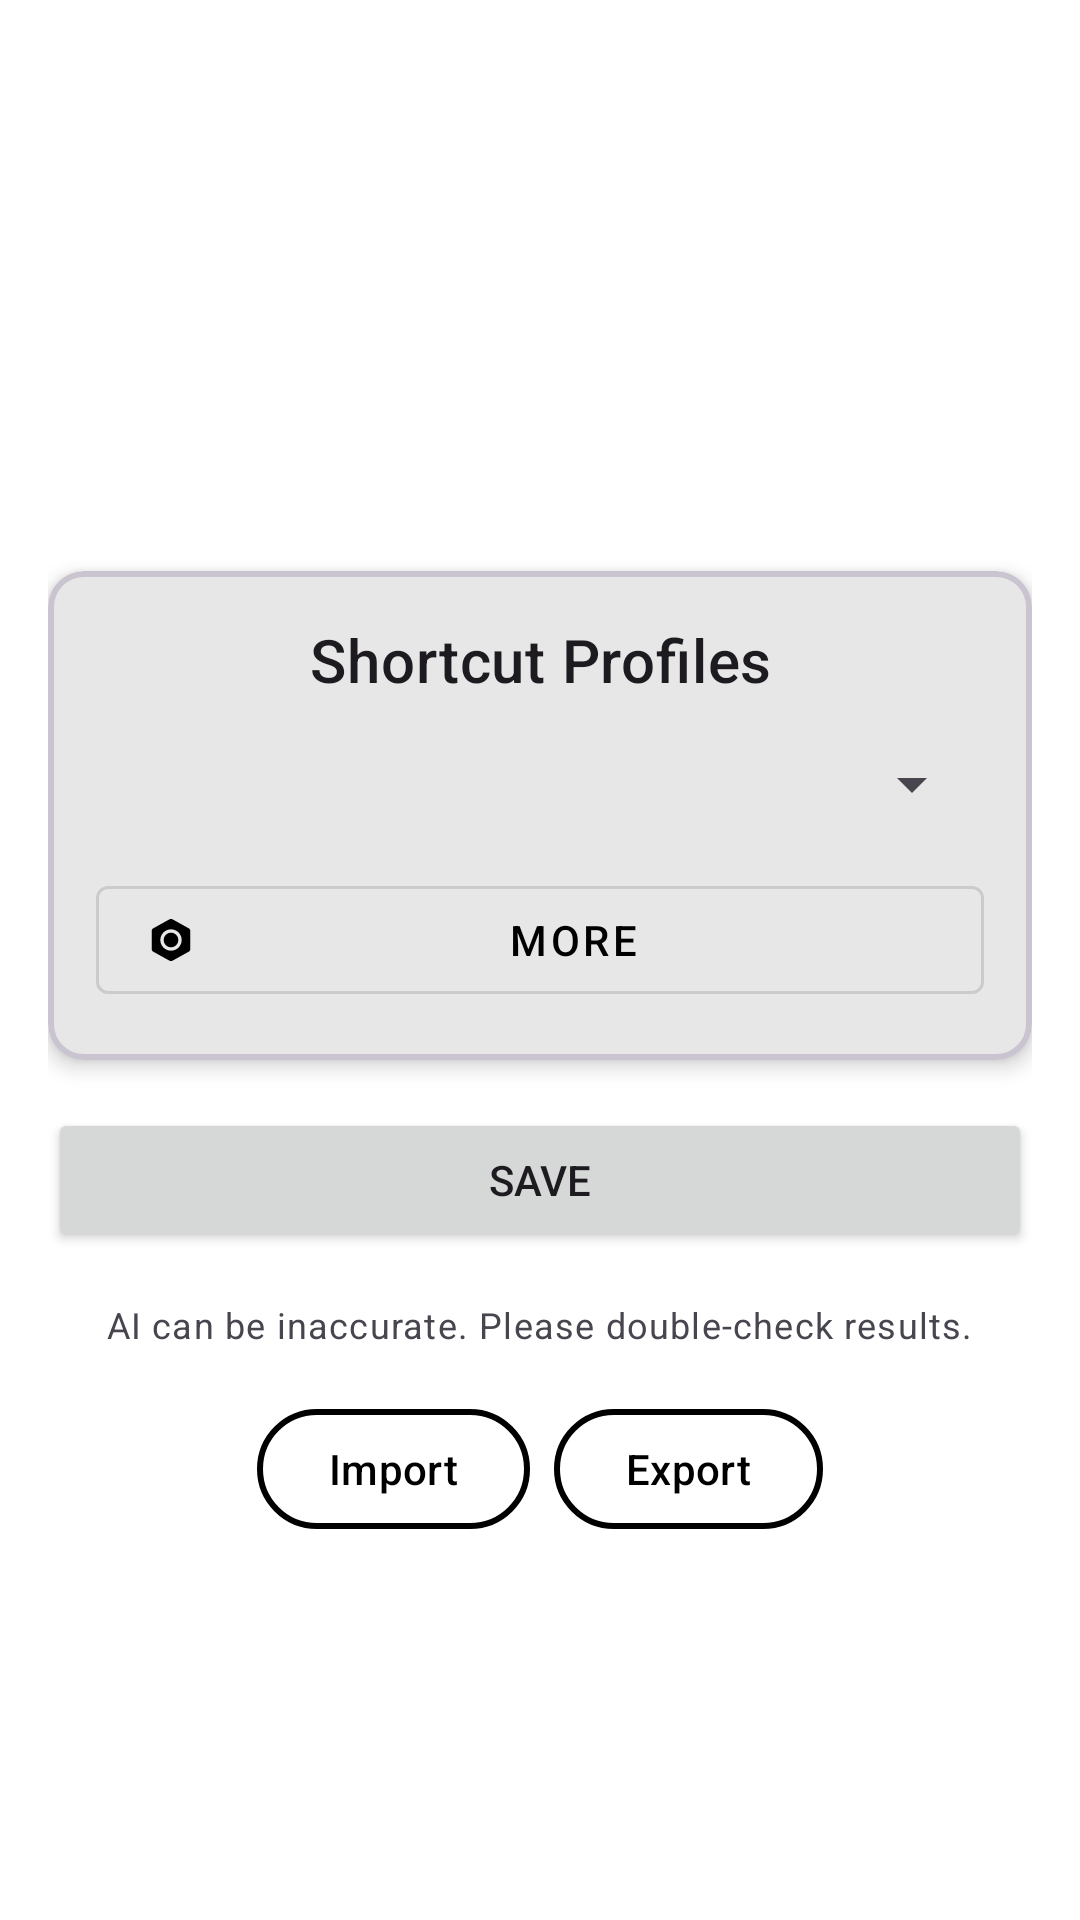

The Android layout XML behind this screen, and the referenced resources:
<!-- AndroidManifest.xml: application theme Theme.DrawNow -->
<!-- res/layout/activity_shortcut.xml -->
<?xml version="1.0" encoding="utf-8"?>
<androidx.constraintlayout.widget.ConstraintLayout xmlns:android="http://schemas.android.com/apk/res/android"
    xmlns:app="http://schemas.android.com/apk/res-auto"
    xmlns:tools="http://schemas.android.com/tools"
    android:layout_width="match_parent"
    android:layout_height="match_parent"
    android:paddingTop="?attr/actionBarSize">

    <ScrollView

        android:id="@+id/command_scrollview"
        android:layout_width="0dp"
        android:layout_height="0dp"
        android:fillViewport="true"
        app:layout_constraintBottom_toBottomOf="parent"
        app:layout_constraintEnd_toEndOf="parent"
        app:layout_constraintStart_toStartOf="parent"
        app:layout_constraintTop_toTopOf="parent"
        android:clipToPadding="false"
        android:paddingVertical="16dp">

        <LinearLayout
            android:layout_width="match_parent"
            android:layout_height="wrap_content"
            android:gravity="center"
            android:orientation="vertical"
            android:paddingHorizontal="16dp">

            
            <com.google.android.material.card.MaterialCardView
                style="?attr/materialCardViewOutlinedStyle"
                android:layout_width="match_parent"
                app:cardElevation="4dp"
                android:layout_height="wrap_content"
                android:layout_marginBottom="16dp">

                <LinearLayout
                    android:layout_width="match_parent"
                    android:layout_height="wrap_content"
                    android:orientation="vertical"
                    android:padding="16dp">

                    <TextView
                        android:layout_width="match_parent"
                        android:layout_height="wrap_content"
                        android:layout_marginBottom="16dp"
                        android:text="@string/shortcut_profiles"
                        android:textAlignment="center"
                        android:textAppearance="?attr/textAppearanceHeadline6" />

                    <Spinner
                        android:id="@+id/shortcutProfileSpinner"
                        android:layout_width="match_parent"
                        android:layout_height="wrap_content"
                        android:layout_marginBottom="16dp"
                        android:padding="12dp"
                        tools:text="Default" />

                    <com.google.android.material.textfield.TextInputLayout
                        android:id="@+id/shortcut_name_layout"
                        style="@style/Widget.MaterialComponents.TextInputLayout.OutlinedBox"
                        android:layout_width="match_parent"
                        android:layout_height="wrap_content"
                        android:layout_marginBottom="16dp"
                        android:hint="@string/shortcut_profile_name_input_hint"
                        android:visibility="gone"
                        tools:visibility="visible">

                        <com.google.android.material.textfield.TextInputEditText
                            android:id="@+id/shortcut_profile_input"
                            android:layout_width="match_parent"
                            android:layout_height="wrap_content"
                            android:inputType="text" />
                    </com.google.android.material.textfield.TextInputLayout>



                    <com.google.android.material.button.MaterialButton
                        android:id="@+id/manage_profile_button"
                        style="@style/Widget.MaterialComponents.Button.OutlinedButton"
                        android:layout_width="match_parent"
                        android:layout_height="wrap_content"
                        android:text="@string/more"
                        app:icon="@drawable/settings_icon" />



                </LinearLayout>
            </com.google.android.material.card.MaterialCardView>

            
            <com.google.android.material.card.MaterialCardView
                android:id="@+id/key_sequence_card"
                style="?attr/materialCardViewOutlinedStyle"
                android:layout_width="match_parent"
                android:layout_height="wrap_content"
                android:layout_marginBottom="16dp"
                android:visibility="gone"
                app:cardElevation="4dp"
                tools:visibility="visible">

                <LinearLayout
                    android:id="@+id/seqeuenceLinearlayout"
                    android:layout_width="match_parent"
                    android:layout_height="wrap_content"
                    android:orientation="vertical"
                    android:padding="16dp">



                    <TextView
                        android:layout_width="match_parent"
                        android:layout_height="wrap_content"
                        android:layout_marginBottom="16dp"
                        android:text="@string/key_sequences"
                        android:textAlignment="center"
                        android:textAppearance="?attr/textAppearanceHeadline6" />

                    <LinearLayout
                        android:id="@+id/addDeleteLinearLayout"
                        android:layout_width="match_parent"
                        android:layout_height="wrap_content"
                        android:orientation="horizontal">

                        <com.google.android.material.button.MaterialButton
                            android:id="@+id/addKeysequenceButton"
                            android:layout_width="0dp"
                            android:layout_height="wrap_content"
                            android:layout_weight="1"
                            android:text="@string/add"
                            app:icon="@drawable/plus_icon" />

                    </LinearLayout>
                </LinearLayout>
            </com.google.android.material.card.MaterialCardView>

            
            <com.google.android.material.card.MaterialCardView
                android:id="@+id/ai_mode_card"
                style="?attr/materialCardViewOutlinedStyle"
                android:layout_width="match_parent"
                android:layout_height="wrap_content"
                android:layout_marginBottom="16dp"
                android:visibility="gone"
                app:cardElevation="4dp"
                tools:visibility="visible">

                <LinearLayout
                    android:id="@+id/aiLinearLayout"
                    android:layout_width="match_parent"
                    android:layout_height="wrap_content"
                    android:orientation="vertical"
                    android:padding="16dp">

                    <TextView
                        android:layout_width="match_parent"
                        android:layout_height="wrap_content"
                        android:layout_marginBottom="16dp"
                        android:text="@string/use_ai_mode_to_create_shortcuts"
                        android:textAlignment="center"
                        android:textAppearance="?attr/textAppearanceHeadline6"
                        android:textColor="?attr/colorPrimary" />

                    <FrameLayout
                        android:layout_width="match_parent"
                        android:layout_height="wrap_content"
                        android:layout_marginBottom="8dp">

                        <com.google.android.material.textfield.TextInputLayout
                            android:id="@+id/aiSearchInputLayout"
                            style="@style/Widget.MaterialComponents.TextInputLayout.OutlinedBox"
                            android:layout_width="match_parent"
                            android:layout_height="wrap_content">

                            <com.google.android.material.textfield.TextInputEditText
                                android:id="@+id/aiSearchInput"
                                android:layout_width="match_parent"
                                android:layout_height="wrap_content"
                                android:inputType="text" />


                        </com.google.android.material.textfield.TextInputLayout>


                        <com.airbnb.lottie.LottieAnimationView
                            android:id="@+id/loading_animation"
                            android:layout_width="40dp"
                            android:layout_height="40dp"
                            android:layout_gravity="start|center_vertical"
                            android:layout_marginEnd="8dp"
                            android:visibility="gone"
                            app:lottie_autoPlay="true"
                            app:lottie_fileName="Loading.json"
                            app:lottie_loop="true"
                            tools:visibility="visible" />

                    </FrameLayout>


                    <Button
                        android:id="@+id/aiSearchButton"
                        android:layout_width="match_parent"
                        android:layout_height="wrap_content"
                        android:text="@string/ai_search" />

                </LinearLayout>
            </com.google.android.material.card.MaterialCardView>

            
            <Button
                android:id="@+id/saveShortcutProfileButton"
                android:layout_width="match_parent"
                android:layout_height="wrap_content"
                android:paddingVertical="12dp"
                android:text="@string/save"
                app:icon="@drawable/addcommand_icon" />

            
            <TextView
                android:id="@+id/textView"
                android:layout_width="wrap_content"
                android:layout_height="wrap_content"
                android:layout_gravity="center_horizontal"
                android:layout_marginTop="16dp"
                android:text="@string/ai_can_make_mistakes_so_double_check_it"
                android:textAppearance="?attr/textAppearanceCaption"/>

            <LinearLayout
                android:layout_width="wrap_content"
                android:layout_height="wrap_content"
                android:layout_marginTop="16dp"
                android:gravity="center"
                android:orientation="horizontal">

                <com.google.android.material.button.MaterialButton
                    android:id="@+id/import_button"
                    style="?attr/materialButtonOutlinedStyle"
                    android:layout_width="wrap_content"
                    android:layout_height="wrap_content"
                    android:text="@string/import_title" />

                <com.google.android.material.button.MaterialButton
                    android:id="@+id/export_button"
                    style="?attr/materialButtonOutlinedStyle"
                    android:layout_width="wrap_content"
                    android:layout_height="wrap_content"
                    android:layout_marginStart="8dp"
                    android:text="@string/export_title" />

            </LinearLayout>
        </LinearLayout>

    </ScrollView>

</androidx.constraintlayout.widget.ConstraintLayout>
<!-- resources referenced by this layout -->
<resources>
  <!-- drawable addcommand_icon (drawable) -->
  <vector xmlns:android="http://schemas.android.com/apk/res/android"
      android:width="18dp"
      android:height="18dp"
      android:viewportWidth="18"
      android:viewportHeight="18">
    <group>
      <clip-path
          android:pathData="M0,0h18v18h-18z"/>
      <path
          android:pathData="M16,2.5H2C1.735,2.5 1.48,2.605 1.293,2.793C1.105,2.98 1,3.235 1,3.5V14.5C1,14.765 1.105,15.02 1.293,15.207C1.48,15.395 1.735,15.5 2,15.5H16C16.265,15.5 16.52,15.395 16.707,15.207C16.895,15.02 17,14.765 17,14.5V3.5C17,3.235 16.895,2.98 16.707,2.793C16.52,2.605 16.265,2.5 16,2.5ZM3.4,7.905V6.585L8.4,8.88V9.92L3.4,12.215V10.89L6.655,9.39L3.4,7.905ZM11.7,12.7H8.5V11.5H11.7V12.7ZM2,4.6V3.5H16V4.6H2Z"
          android:fillColor="#000000"/>
    </group>
  </vector>
  <!-- drawable plus_icon (drawable) -->
  <vector xmlns:android="http://schemas.android.com/apk/res/android"
      android:width="18dp"
      android:height="21dp"
      android:viewportWidth="18"
      android:viewportHeight="21">
    <path
        android:pathData="M6,2C6,1.47 6.211,0.961 6.586,0.586C6.961,0.211 7.47,0 8,0H10C10.53,0 11.039,0.211 11.414,0.586C11.789,0.961 12,1.47 12,2V6H16C16.53,6 17.039,6.211 17.414,6.586C17.789,6.961 18,7.47 18,8V10C18,10.53 17.789,11.039 17.414,11.414C17.039,11.789 16.53,12 16,12H12V16C12,16.53 11.789,17.039 11.414,17.414C11.039,17.789 10.53,18 10,18H8C7.47,18 6.961,17.789 6.586,17.414C6.211,17.039 6,16.53 6,16V12H2C1.47,12 0.961,11.789 0.586,11.414C0.211,11.039 0,10.53 0,10V8C0,7.47 0.211,6.961 0.586,6.586C0.961,6.211 1.47,6 2,6H6V2Z"
        android:fillColor="#000000"
        android:fillType="evenOdd"/>
  </vector>
  <string name="add">Add</string>
  <string name="ai_can_make_mistakes_so_double_check_it">AI can be inaccurate. Please double-check results.</string>
  <string name="ai_search">AI Search</string>
  <string name="export_title">Export</string>
  <string name="import_title">Import</string>
  <string name="key_sequences">Key Sequences</string>
  <string name="more">More</string>
  <string name="save">Save</string>
  <string name="shortcut_profile_name_input_hint">Name</string>
  <string name="shortcut_profiles">Shortcut Profiles</string>
  <string name="use_ai_mode_to_create_shortcuts">Use AI to Create Shortcuts</string>
  <color name="light_primary">@color/black</color>
  <color name="light_onPrimary">@color/white</color>
  <color name="light_primaryContainer">@color/white</color>
  <color name="light_onPrimaryContainer">@color/black</color>
  <color name="light_secondary">@color/black</color>
  <color name="light_onSecondary">@color/white</color>
  <color name="light_secondaryContainer">@color/white</color>
  <color name="light_onSecondaryContainer">@color/black</color>
  <color name="light_tertiary">@color/black</color>
  <color name="light_onTertiary">@color/white</color>
  <color name="light_tertiaryContainer">@color/white</color>
  <color name="light_onTertiaryContainer">@color/black</color>
  <color name="light_error">@color/red</color>
  <color name="light_errorContainer">@color/white</color>
  <color name="light_onError">@color/white</color>
  <color name="light_onErrorContainer">@color/red</color>
  <color name="light_background">@color/white</color>
  <color name="light_onBackground">@color/black</color>
  <color name="light_surface">@color/white</color>
  <color name="light_onSurface">@color/black</color>
  <color name="light_surfaceVariant">@color/white</color>
  <color name="light_onSurfaceVariant">@color/black</color>
  <color name="light_outline">@color/black</color>
  <style name="Widget.App.MaterialCardView.Outlined" parent="Widget.Material3.CardView.Outlined">
          <item name="strokeWidth">2dp</item>
      </style>
  <style name="Widget.App.MaterialButton.Outlined" parent="Widget.Material3.Button.OutlinedButton">
          <item name="strokeWidth">2dp</item>
      </style>
  <color name="black">#FF000000</color>
  <color name="white">#FFFFFFFF</color>
  <color name="red">#FF0000</color>
</resources>
